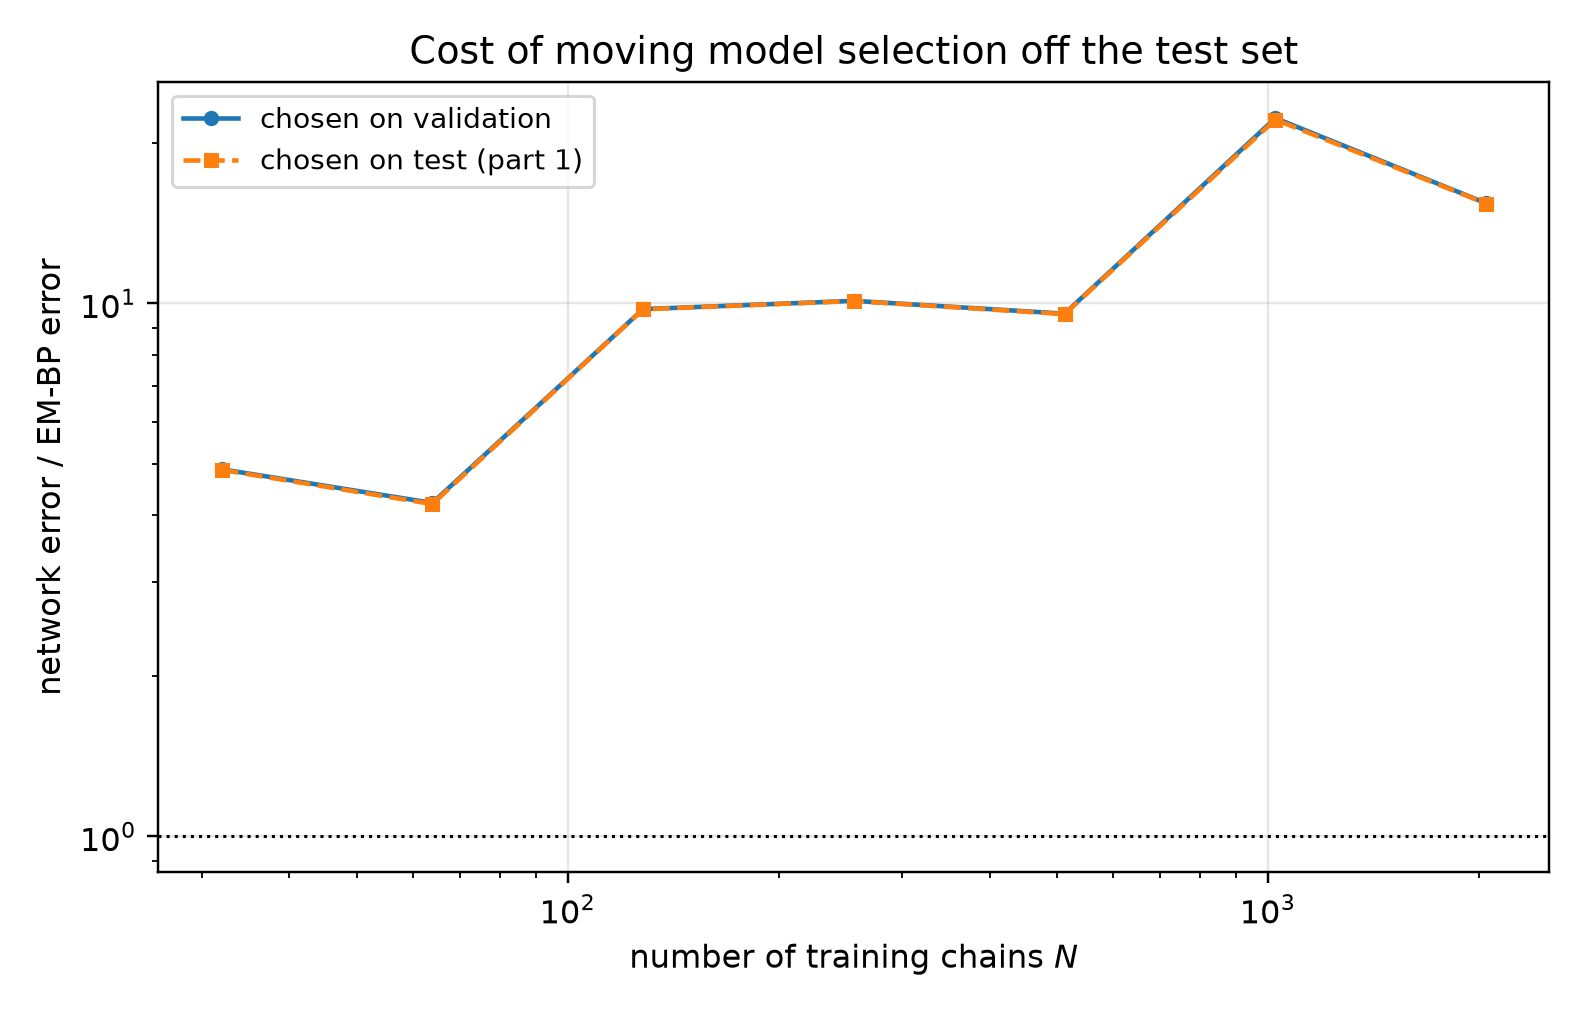

The table this chart was drawn from, first rows:
n_chains, t, em_bp_score_rel_l2, em_bp_mean_rel_l2, em_iters_selected, em_iters_oracle, em_iters_agrees, em_bp_score_rel_l2_at_cap, em_hellinger, em_hellinger_max, em_s_min_over_h, em_resolved, em_effective_n_components, em_min_weight, em_inner_sweeps, em_inner_converged, em_outer_converged, em_outer_stop_reason, net_score_rel_l2_selected, net_mean_rel_l2_selected, net_score_rel_l2_oracle, net_mean_rel_l2_oracle, mode_selected, mode_oracle
32, 0.05, 0.1443, 0.02907, 40, 40, 1, 0.3913, 0.09584, 0.1218, 7.215, 1, 7.385, 0.05353, 16, 0, 0, censored, 0.8986, 0.1811, 0.8986, 0.1811, eps, eps
32, 0.0725, 0.1249, 0.03375, 40, 40, 1, 0.2603, 0.09584, 0.1218, 7.215, 1, 7.385, 0.05353, 16, 0, 0, censored, 0.7789, 0.2105, 0.7789, 0.2105, eps, eps
32, 0.1053, 0.1054, 0.0385, 40, 40, 1, 0.1784, 0.09584, 0.1218, 7.215, 1, 7.385, 0.05353, 16, 0, 0, censored, 0.6745, 0.2463, 0.6745, 0.2463, eps, eps
32, 0.1527, 0.09065, 0.04438, 40, 40, 1, 0.1228, 0.09584, 0.1218, 7.215, 1, 7.385, 0.05353, 16, 0, 0, censored, 0.5859, 0.2869, 0.5859, 0.2869, eps, eps
32, 0.2216, 0.08043, 0.05327, 40, 40, 1, 0.09496, 0.09584, 0.1218, 7.215, 1, 7.385, 0.05353, 16, 0, 0, censored, 0.5087, 0.3369, 0.5087, 0.3369, eps, eps
32, 0.3215, 0.06599, 0.06018, 40, 40, 1, 0.07168, 0.09584, 0.1218, 7.215, 1, 7.385, 0.05353, 16, 0, 0, censored, 0.4481, 0.4087, 0.4481, 0.4087, eps, eps
32, 0.4665, 0.05447, 0.07321, 60, 60, 1, 0.0561, 0.1112, 0.1287, 6.229, 1, 7.098, 0.03148, 16, 0, 0, censored, 0.3699, 0.4972, 0.3699, 0.4972, x0, x0
32, 0.6769, 0.04663, 0.1002, 160, 160, 1, 0.04766, 0.1748, 0.1862, 4.352, 1, 6.462, 0.02396, 16, 0, 0, censored, 0.236, 0.5071, 0.236, 0.5071, x0, x0
32, 0.9821, 0.04264, 0.156, 160, 160, 1, 0.04322, 0.1748, 0.1862, 4.352, 1, 6.462, 0.02396, 16, 0, 0, censored, 0.1588, 0.581, 0.1536, 0.5622, x0, x0
32, 1.425, 0.03714, 0.304, 160, 160, 1, 0.03744, 0.1748, 0.1862, 4.352, 1, 6.462, 0.02396, 16, 0, 0, censored, 0.08169, 0.6687, 0.08169, 0.6687, x0, x0
32, 2.068, 0.02509, 0.7465, 160, 160, 1, 0.02514, 0.1748, 0.1862, 4.352, 1, 6.462, 0.02396, 16, 0, 0, censored, 0.03316, 0.9868, 0.03316, 0.9868, x0, x0
32, 3.0, 0.01085, 1.862, 10, 10, 1, 0.01093, 0.1495, 0.2171, 10.96, 1, 7.749, 0.08426, 16, 0, 0, censored, 0.01155, 1.982, 0.01107, 1.899, x0, x0
64, 0.05, 0.2052, 0.04134, 40, 40, 1, 0.3019, 0.0915, 0.0958, 6.966, 1, 7.421, 0.08048, 16, 0, 0, censored, 0.7749, 0.1561, 0.7749, 0.1561, eps, eps
64, 0.0725, 0.1797, 0.04857, 40, 40, 1, 0.2453, 0.0915, 0.0958, 6.966, 1, 7.421, 0.08048, 16, 0, 0, censored, 0.667, 0.1803, 0.667, 0.1803, eps, eps
64, 0.1053, 0.1459, 0.05326, 40, 60, 0, 0.1769, 0.0915, 0.0958, 6.966, 1, 7.421, 0.08048, 16, 0, 0, censored, 0.5848, 0.2135, 0.5848, 0.2135, eps, eps
64, 0.1527, 0.1186, 0.05807, 20, 20, 1, 0.139, 0.09999, 0.1157, 8.103, 1, 7.563, 0.08044, 16, 0, 0, censored, 0.4991, 0.2443, 0.4991, 0.2443, eps, eps
64, 0.2216, 0.09543, 0.0632, 20, 20, 1, 0.1069, 0.09999, 0.1157, 8.103, 1, 7.563, 0.08044, 16, 0, 0, censored, 0.4297, 0.2846, 0.4297, 0.2846, eps, eps
64, 0.3215, 0.0674, 0.06146, 20, 20, 1, 0.073, 0.09999, 0.1157, 8.103, 1, 7.563, 0.08044, 16, 0, 0, censored, 0.3836, 0.3498, 0.3836, 0.3498, eps, eps
64, 0.4665, 0.04943, 0.06644, 20, 20, 1, 0.05184, 0.09999, 0.1157, 8.103, 1, 7.563, 0.08044, 16, 0, 0, censored, 0.3087, 0.4149, 0.306, 0.4114, x0, x0
64, 0.6769, 0.03172, 0.06815, 20, 20, 1, 0.03279, 0.09999, 0.1157, 8.103, 1, 7.563, 0.08044, 16, 0, 0, censored, 0.2007, 0.4314, 0.1969, 0.4232, x0, x0
64, 0.9821, 0.02553, 0.09342, 20, 160, 0, 0.02561, 0.09999, 0.1157, 8.103, 1, 7.563, 0.08044, 16, 0, 0, censored, 0.1253, 0.4585, 0.1253, 0.4585, x0, x0
64, 1.425, 0.0195, 0.1596, 40, 160, 0, 0.01955, 0.0915, 0.0958, 6.966, 1, 7.421, 0.08048, 16, 0, 0, censored, 0.06586, 0.5391, 0.06512, 0.533, x0, x0
64, 2.068, 0.01273, 0.3788, 40, 40, 1, 0.01279, 0.0915, 0.0958, 6.966, 1, 7.421, 0.08048, 16, 0, 0, censored, 0.02678, 0.7969, 0.02678, 0.7969, x0, x0
64, 3.0, 0.005468, 0.938, 40, 40, 1, 0.005501, 0.0915, 0.0958, 6.966, 1, 7.421, 0.08048, 16, 0, 0, censored, 0.009801, 1.681, 0.009636, 1.653, x0, x0
128, 0.05, 0.07337, 0.01478, 120, 120, 1, 0.1079, 0.06063, 0.08093, 2.632, 1, 6.626, 0.0003571, 16, 0, 0, censored, 0.6584, 0.1327, 0.6584, 0.1327, eps, eps
128, 0.0725, 0.0524, 0.01416, 120, 120, 1, 0.07266, 0.06063, 0.08093, 2.632, 1, 6.626, 0.0003571, 16, 0, 0, censored, 0.5689, 0.1538, 0.5689, 0.1538, eps, eps
128, 0.1053, 0.03678, 0.01343, 120, 120, 1, 0.04753, 0.06063, 0.08093, 2.632, 1, 6.626, 0.0003571, 16, 0, 0, censored, 0.4795, 0.1751, 0.4795, 0.1751, eps, eps
128, 0.1527, 0.02692, 0.01318, 120, 120, 1, 0.03283, 0.06063, 0.08093, 2.632, 1, 6.626, 0.0003571, 16, 0, 0, censored, 0.4171, 0.2042, 0.4171, 0.2042, eps, eps
128, 0.2216, 0.02747, 0.01819, 40, 80, 0, 0.02797, 0.06713, 0.08227, 7.574, 1, 6.872, 0.006047, 16, 0, 0, censored, 0.3625, 0.2401, 0.3625, 0.2401, eps, eps
128, 0.3215, 0.02738, 0.02497, 120, 80, 0, 0.02841, 0.06063, 0.08093, 2.632, 1, 6.626, 0.0003571, 16, 0, 0, censored, 0.3197, 0.2916, 0.3197, 0.2916, eps, eps
128, 0.4665, 0.02196, 0.02951, 40, 60, 0, 0.02139, 0.06713, 0.08227, 7.574, 1, 6.872, 0.006047, 16, 0, 0, censored, 0.2501, 0.3361, 0.2501, 0.3361, x0, x0
128, 0.6769, 0.0184, 0.03954, 40, 40, 1, 0.01977, 0.06713, 0.08227, 7.574, 1, 6.872, 0.006047, 16, 0, 0, censored, 0.1686, 0.3623, 0.1686, 0.3623, x0, x0
128, 0.9821, 0.01488, 0.05444, 40, 40, 1, 0.01666, 0.06713, 0.08227, 7.574, 1, 6.872, 0.006047, 16, 0, 0, censored, 0.1124, 0.4114, 0.1108, 0.4055, x0, x0
128, 1.425, 0.009961, 0.08154, 40, 40, 1, 0.01035, 0.06713, 0.08227, 7.574, 1, 6.872, 0.006047, 16, 0, 0, censored, 0.05366, 0.4393, 0.05366, 0.4393, x0, x0
128, 2.068, 0.004096, 0.1219, 400, 400, 1, 0.004096, 0.09482, 0.1138, 1.146, 0, 6.586, 0.000357, 7, 1, 0, censored, 0.02113, 0.6288, 0.02113, 0.6288, x0, x0
128, 3.0, 0.001408, 0.2416, 20, 20, 1, 0.001423, 0.08835, 0.1113, 8.788, 1, 7.266, 0.02795, 16, 0, 0, censored, 0.007301, 1.252, 0.007301, 1.252, x0, x0
256, 0.05, 0.05553, 0.01119, 400, 400, 1, 0.05553, 0.04071, 0.05455, 5.751, 1, 7.594, 0.06333, 4, 1, 0, censored, 0.5036, 0.1015, 0.5036, 0.1015, eps, eps
256, 0.0725, 0.04563, 0.01233, 400, 400, 1, 0.04563, 0.04071, 0.05455, 5.751, 1, 7.594, 0.06333, 4, 1, 0, censored, 0.4362, 0.1179, 0.4362, 0.1179, eps, eps
256, 0.1053, 0.03562, 0.013, 400, 400, 1, 0.03562, 0.04071, 0.05455, 5.751, 1, 7.594, 0.06333, 4, 1, 0, censored, 0.3673, 0.1341, 0.3673, 0.1341, eps, eps
256, 0.1527, 0.02943, 0.01441, 400, 400, 1, 0.02943, 0.04071, 0.05455, 5.751, 1, 7.594, 0.06333, 4, 1, 0, censored, 0.3225, 0.1579, 0.3225, 0.1579, eps, eps
256, 0.2216, 0.02345, 0.01553, 400, 400, 1, 0.02345, 0.04071, 0.05455, 5.751, 1, 7.594, 0.06333, 4, 1, 0, censored, 0.2864, 0.1897, 0.2864, 0.1897, eps, eps
256, 0.3215, 0.01829, 0.01668, 40, 60, 0, 0.01822, 0.06954, 0.07897, 8.899, 1, 7.476, 0.05896, 12, 1, 0, censored, 0.2675, 0.244, 0.2664, 0.243, eps, eps
256, 0.4665, 0.01371, 0.01843, 60, 60, 1, 0.01399, 0.0635, 0.07243, 8.337, 1, 7.5, 0.06085, 15, 1, 0, censored, 0.196, 0.2635, 0.196, 0.2635, x0, x0
256, 0.6769, 0.009946, 0.02137, 80, 120, 0, 0.01002, 0.05976, 0.06876, 7.914, 1, 7.529, 0.06369, 16, 0, 0, censored, 0.1308, 0.281, 0.1308, 0.281, x0, x0
256, 0.9821, 0.00794, 0.02906, 160, 120, 0, 0.007987, 0.04998, 0.06057, 6.827, 1, 7.603, 0.06995, 11, 1, 0, censored, 0.08506, 0.3113, 0.08506, 0.3113, x0, x0
256, 1.425, 0.006154, 0.05037, 400, 400, 1, 0.006154, 0.04071, 0.05455, 5.751, 1, 7.594, 0.06333, 4, 1, 0, censored, 0.04429, 0.3625, 0.04392, 0.3595, x0, x0
256, 2.068, 0.00369, 0.1098, 400, 400, 1, 0.00369, 0.04071, 0.05455, 5.751, 1, 7.594, 0.06333, 4, 1, 0, censored, 0.01867, 0.5556, 0.01867, 0.5556, x0, x0
256, 3.0, 0.001541, 0.2644, 400, 400, 1, 0.001541, 0.04071, 0.05455, 5.751, 1, 7.594, 0.06333, 4, 1, 0, censored, 0.006446, 1.106, 0.006446, 1.106, x0, x0
512, 0.05, 0.04996, 0.01007, 120, 120, 1, 0.06111, 0.0481, 0.0614, 6.524, 1, 7.52, 0.0614, 13, 1, 0, censored, 0.4382, 0.0883, 0.4382, 0.0883, eps, eps
512, 0.0725, 0.03677, 0.009938, 80, 80, 1, 0.04662, 0.05079, 0.06153, 6.959, 1, 7.545, 0.06603, 16, 0, 0, censored, 0.3777, 0.1021, 0.3777, 0.1021, eps, eps
512, 0.1053, 0.02612, 0.009538, 80, 80, 1, 0.03346, 0.05079, 0.06153, 6.959, 1, 7.545, 0.06603, 16, 0, 0, censored, 0.3138, 0.1146, 0.3138, 0.1146, eps, eps
512, 0.1527, 0.0214, 0.01048, 80, 60, 0, 0.0295, 0.05079, 0.06153, 6.959, 1, 7.545, 0.06603, 16, 0, 0, censored, 0.2769, 0.1356, 0.2736, 0.134, eps, eps
512, 0.2216, 0.01866, 0.01236, 60, 60, 1, 0.02648, 0.05472, 0.06331, 7.333, 1, 7.545, 0.07002, 16, 0, 0, censored, 0.2434, 0.1612, 0.2434, 0.1612, eps, eps
512, 0.3215, 0.01389, 0.01267, 60, 60, 1, 0.01842, 0.05472, 0.06331, 7.333, 1, 7.545, 0.07002, 16, 0, 0, censored, 0.221, 0.2015, 0.221, 0.2015, eps, eps
512, 0.4665, 0.01171, 0.01574, 60, 60, 1, 0.01403, 0.05472, 0.06331, 7.333, 1, 7.545, 0.07002, 16, 0, 0, censored, 0.1721, 0.2313, 0.1711, 0.2301, x0, x0
512, 0.6769, 0.01069, 0.02297, 60, 60, 1, 0.0116, 0.05472, 0.06331, 7.333, 1, 7.545, 0.07002, 16, 0, 0, censored, 0.1057, 0.2272, 0.1057, 0.2272, x0, x0
512, 0.9821, 0.01031, 0.03773, 40, 40, 1, 0.01126, 0.06187, 0.0672, 7.952, 1, 7.523, 0.07073, 16, 0, 0, censored, 0.06534, 0.2391, 0.06534, 0.2391, x0, x0
512, 1.425, 0.007752, 0.06345, 20, 20, 1, 0.009043, 0.08048, 0.08117, 9.229, 1, 7.569, 0.06774, 16, 0, 0, censored, 0.03286, 0.269, 0.03286, 0.269, x0, x0
512, 2.068, 0.004145, 0.1233, 20, 20, 1, 0.004651, 0.08048, 0.08117, 9.229, 1, 7.569, 0.06774, 16, 0, 0, censored, 0.01444, 0.4297, 0.01444, 0.4297, x0, x0
512, 3.0, 0.001595, 0.2735, 10, 10, 1, 0.001703, 0.1295, 0.1529, 10.96, 1, 7.737, 0.07905, 16, 0, 0, censored, 0.005113, 0.8772, 0.005113, 0.8772, x0, x0
... 24 more rows
